Image classification data set "fotos-training" (Garellomiguel/piedra-papel-y-tijeras on GitHub). Class labels (3): papel, piedra, tijeras.

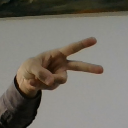
Label: tijeras

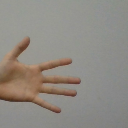
Label: papel

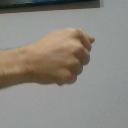
Label: piedra

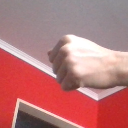
Label: piedra

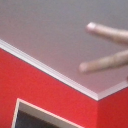
Label: tijeras

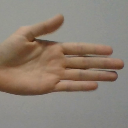
Label: papel
